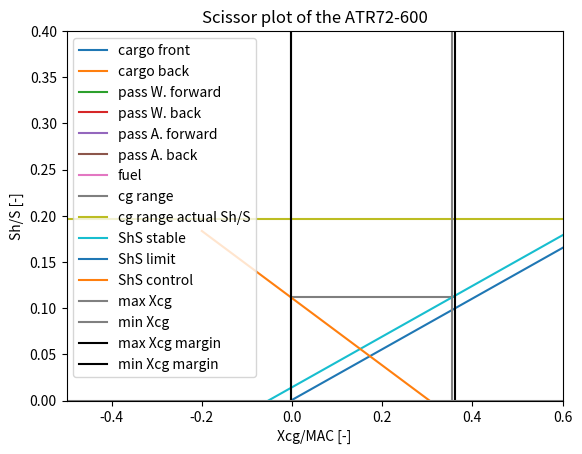

Recreate this plot in Python.

import numpy as np
import matplotlib.pyplot as plt
import math
from math import *

MTOW = 23000  # [kg] Maximum take off weight
MZFW = 21000  # [kg] Maximum zero fuel weight
OEW = 13600  # [kg] Operational empty weight

MAC = 2.37  # [m]
x_leadingedge = 11.23 # [m]

# Fuselage group; fuselage, horizontal tailplane, vertical tailplane, nose gear

xcg_f = 10.1  # [m] old 12.9
W_f = 0.248*MTOW  # [kg]

xcg_h = 25.6  # [m]
W_h = 0.018*MTOW  # [kg]

xcg_v = 25  # [m]
W_v = 0.02*MTOW  # [kg]

xcg_ng = 1.664  # [m]
W_ng = 0.005*MTOW  # [kg]

xcg_cf = 4.6  # [m]
W_cargof = 900 # [kg] max 900
xcg_cb = 22.9  # [m]
W_cargob = 500 # [kg] max 700

seat_pitch = 0.7366  # [m]
xcg_frontpass = 6  # [m]
n_rows = 18
xcg_backpass = xcg_frontpass + (n_rows-1)*seat_pitch  # [m]
W_2pass = 180  # [kg]

W_fgroup = W_f + W_h + W_v + W_ng + W_cargof + W_cargob + (n_rows)*2*W_2pass
xcg_fgroup = (xcg_f*W_f + xcg_h*W_h + xcg_v*W_v + xcg_ng*W_ng + xcg_cf*W_cargof + xcg_cb*W_cargob + (xcg_backpass + xcg_frontpass)*n_rows*W_2pass)/(W_f + W_h + W_v + W_ng + W_cargof + W_cargob + n_rows*2*W_2pass)  # [m]
xcg_fgroup_mac = (xcg_fgroup - x_leadingedge)/MAC  # [MAC]

# Wing group, wing, main landing gear, propulsion

xcg_w = 12.1  # [m] do not change
W_w = 0.149*MTOW  # [kg]

xcg_mg = 12.2  # [m]
xcg_mg_mac = (xcg_mg - x_leadingedge)/MAC
W_mg = 0.035*MTOW  #[kg]

xcg_p = xcg_w - 2.0  # [m]
W_p = 0.103*MTOW  # [kg]

xcg_fuel = xcg_w
W_fuel = MTOW - (W_fgroup + W_w + W_mg + W_p + 156)

W_wgroup = W_w + W_mg + W_p + W_fuel
xcg_wgroup = (xcg_w*W_w + xcg_mg*W_mg + xcg_p*W_p + xcg_fuel*W_fuel)/(W_w + W_mg + W_p + W_fuel) # [m]
xcg_wgroup_mac = (xcg_wgroup - x_leadingedge)/MAC # [MAC]

# x_c.g calculation

xcgOEW = (xcg_w*W_w + xcg_f*W_f + xcg_h*W_h + xcg_v*W_v + xcg_mg*W_mg + xcg_ng*W_ng + xcg_p*W_p)/(W_w + W_f + W_h + W_v + W_mg + W_ng + W_p) # [m]
xcgOEWmac = (xcgOEW - x_leadingedge)/MAC  # [MAC]
W_fixed = W_w + W_f + W_h + W_v + W_mg + W_ng + W_p + 156

xcgMTOW = (xcg_w*W_w + xcg_f*W_f + xcg_h*W_h + xcg_v*W_v + xcg_mg*W_mg + xcg_ng*W_ng + xcg_p*W_p + xcg_fuel*W_fuel + xcg_cf*W_cargof + xcg_cb*W_cargob + (xcg_backpass + xcg_frontpass)*n_rows*W_2pass)/(W_w + W_f + W_h + W_v + W_mg + W_ng + W_p + W_fuel + W_cargof + W_cargob + n_rows*2*W_2pass) # [m]
xcgMTOWmac = (xcgOEW - x_leadingedge)/MAC  # [MAC]
W_MTOW = W_w + W_f + W_h + W_v + W_mg + W_ng + W_p + W_cargof + W_cargob + n_rows*2*W_2pass + W_fuel

def cargoback(W_fixed, xcgOEWmac):
    W_old = W_fixed
    xcg_old = xcgOEWmac
    xcg_cargob = (xcg_cb - x_leadingedge)/MAC # [m]
    xcg_cargof = (xcg_cf - x_leadingedge)/MAC # [m]
    xcg_carback = [xcg_old]
    W_carback = [W_old]
    xcg_carb = (W_old*xcg_old + W_cargob*xcg_cargob)/(W_old + W_cargob)
    W_carb = W_old + W_cargob
    xcg_carback.append(xcg_carb)
    W_carback.append(W_carb)
    xcg_carf = (W_carb*xcg_carb + W_cargof*xcg_cargof)/(W_carb + W_cargof)
    W_carf = W_carb + W_cargof
    xcg_carback.append(xcg_carf)
    W_carback.append(W_carf)
    return xcg_carback, W_carback

xcg_carback, W_carback = cargoback(W_fixed, xcgOEWmac)

def cargofront(W_fixed, xcgOEWmac):
    W_old = W_fixed
    xcg_old = xcgOEWmac
    xcg_cargob = (xcg_cb - x_leadingedge)/MAC  # [m]
    xcg_cargof = (xcg_cf - x_leadingedge)/MAC  # [m]
    xcg_carfront = [xcg_old]
    W_carfront = [W_old]
    xcg_carf = (W_old*xcg_old + W_cargof*xcg_cargof)/(W_old + W_cargof)
    W_carf = W_old + W_cargof
    xcg_carfront.append(xcg_carf)
    W_carfront.append(W_carf)
    xcg_carb = (W_carf*xcg_carf + W_cargob*xcg_cargob)/(W_carf + W_cargob)
    W_carb = W_carf + W_cargob
    xcg_carfront.append(xcg_carb)
    W_carfront.append(W_carb)
    return xcg_carfront, W_carfront

xcg_carfront, W_carfront = cargofront(W_fixed, xcgOEWmac)

def passforwardwindow(W_carback, xcg_carback, W_2pass, seat_pitch):
    # print(W_carback)
    W_old = W_carback[2]
    xcg_old = xcg_carback[2]
    xcg_p = [(xcg_frontpass - seat_pitch - x_leadingedge)/MAC]
    xcg_list = [xcg_old]
    W_list = [W_old]
    for i in range(1, (n_rows + 1)):
        xcg_p.append(xcg_p[i-1] + seat_pitch/MAC)
        xcg_new = (W_old*xcg_old + W_2pass*xcg_p[i])/(W_old + W_2pass)
        xcg_list.append(xcg_new)
        W_list.append(W_old + W_2pass)
        W_old = W_old + W_2pass
        xcg_old = xcg_new
    return xcg_list, W_list

xcg_passforward, W_passforward = passforwardwindow(W_carback, xcg_carback, W_2pass, seat_pitch)

def passbackwindow(W_carback, xcg_carback, W_2pass, seat_pitch):
    W_old = W_carback[2]
    xcg_old = xcg_carback[2]
    xcg_p = [(xcg_backpass + seat_pitch - x_leadingedge)/MAC]
    xcg_list = [xcg_old]
    W_list = [W_old]
    for i in range(1, (n_rows + 1)):
        xcg_p.append(xcg_p[i-1] - seat_pitch/MAC)
        xcg_new = (W_old*xcg_old + W_2pass*xcg_p[i])/(W_old + W_2pass)
        xcg_list.append(xcg_new)
        W_list.append(W_old + W_2pass)
        W_old = W_old + W_2pass
        xcg_old = xcg_new
    return xcg_list, W_list

xcg_passback, W_passback = passbackwindow(W_carback, xcg_carback, W_2pass, seat_pitch)

def passforwardaisle(W_passforward, xcg_passforward, W_2pass, seat_pitch):
    W_old = W_passforward[-1]
    xcg_old = xcg_passforward[-1]
    xcg_p = [(xcg_frontpass - seat_pitch - x_leadingedge)/MAC]
    xcg_list = [xcg_old]
    W_list = [W_old]
    for i in range(1, (n_rows + 1)):
        xcg_p.append(xcg_p[i-1] + seat_pitch/MAC)
        xcg_new = (W_old*xcg_old + W_2pass*xcg_p[i])/(W_old + W_2pass)
        xcg_list.append(xcg_new)
        W_list.append(W_old + W_2pass)
        W_old = W_old + W_2pass
        xcg_old = xcg_new
    return xcg_list, W_list

xcg_passforwardaisle, W_passforwardaisle = passforwardaisle(W_passforward, xcg_passforward, W_2pass, seat_pitch)

def passbackaisle(W_passforward, xcg_passforward, W_2pass, seat_pitch):
    W_old = W_passforward[-1]
    xcg_old = xcg_passforward[-1]
    xcg_p = [(xcg_backpass + seat_pitch - x_leadingedge)/MAC]
    xcg_list = [xcg_old]
    W_list = [W_old]
    for i in range(1, (n_rows + 1)):
        xcg_p.append(xcg_p[i-1] - seat_pitch/MAC)
        xcg_new = (W_old*xcg_old + W_2pass*xcg_p[i])/(W_old + W_2pass)
        xcg_list.append(xcg_new)
        W_list.append(W_old + W_2pass)
        W_old = W_old + W_2pass
        xcg_old = xcg_new
    return xcg_list, W_list

xcg_passbackaisle, W_passbackaisle = passbackaisle(W_passforward, xcg_passforward, W_2pass, seat_pitch)

def fuel(xcg_passbackaisle, W_passbackaisle):
    W_old = W_passbackaisle[-1]
    xcg_old = xcg_passbackaisle[-1]
    xcg_fuel = (xcg_w - x_leadingedge)/MAC # [m]
    W_fueltotal = [W_old]
    xcg_fueltotal = [xcg_old]
    xcg_total = (W_passbackaisle[-1]*xcg_passbackaisle[-1] + W_fuel*xcg_fuel)/(W_passbackaisle[-1] + W_fuel)
    W_total = W_passbackaisle[-1] + W_fuel
    xcg_fueltotal.append(xcg_total)
    W_fueltotal.append(W_total)
    return xcg_fueltotal, W_fueltotal

xcg_fueltotal, W_fueltotal = fuel(xcg_passbackaisle, W_passbackaisle)

# check main landing gear clearance
if xcg_mg_mac - xcg_fueltotal[-1] <= 0.1:
    print("xcg of main landing gear is ", (xcg_mg_mac - xcg_fueltotal[-1])*100, "% in front of the MTOW xcg, xcg_mg should be more than 10% behind aft cg.")


# Calculate min and max cg position

xcg_min_list = [min(xcg_carfront), min(xcg_carback), min(xcg_passforward), min(xcg_passback), min(xcg_passforwardaisle), min(xcg_passbackaisle), min(xcg_fueltotal)]
xcg_max_list = [max(xcg_carfront), max(xcg_carback), max(xcg_passforward), max(xcg_passback), max(xcg_passforwardaisle), max(xcg_passbackaisle), max(xcg_fueltotal)]
xcg_min = min(xcg_min_list)
xcg_max = max(xcg_max_list)

plt.plot(xcg_carfront, W_carfront, label = 'cargo front')
plt.plot(xcg_carback, W_carback, label = 'cargo back')
plt.plot(xcg_passforward, W_passforward, label = 'pass W. forward')
plt.plot(xcg_passback, W_passback, label = 'pass W. back')
plt.plot(xcg_passforwardaisle, W_passforwardaisle, label = 'pass A. forward')
plt.plot(xcg_passbackaisle, W_passbackaisle, label = 'pass A. back')
plt.plot(xcg_fueltotal, W_fueltotal, label = 'fuel')
plt.xlabel('Xcg w.r.t MAC [m]')
plt.ylabel('W [kg]')
plt.title('Loading diagram of the ATR72-600')
# plt.ylim(13000, 24000)
# plt.xlim(0.35, 0.75)
plt.legend()
plt.ylim(13000, 24000)
plt.xlim(-0.05, 0.42)
plt.show()

# Stick-fixed static stability diagram

# Aircraft fixed parameters

S = 61.0
b = 27.05  # [m]
cg = S/b
AR = b**2/S
bh = 8.1  # [m] approximately
Sh = 12  # [m] approximately
ShS = Sh/S
ARh = bh**2/Sh  # or 4.4
bf = 2.64  # [m] fuselage diameter estimate
hf = bf  # [m] fuselage height=diameter estimate
lf = 27.17  # [m] fuselage length
lfn = 11.17 # [m] distance nose to root LE wing
c_r = 2.56
c_t = 1.1
taper = c_t / c_r  # c_tip/c_root estimation
Snet = (S - bf* c_r) # approximately
bn = 0.679  # [m] engine diameter wikipedia
ln = 2.130  # [m] distance front nacelle to 1/4 cord wikipedia

deda = 4/(AR + 2)  # de/ da: the higher, the less stable.
lh = 13.5  # lh: the higher, the more stable.
c = 2.37
Vh = 138.89
V = 138.89  # Vh/V: the higher, the more stable.
V_app = 58.132
V_cr = 141.66666667 #estimated
VhV = 1

eta = 0.95  # efficiency factor
Delta_halfC = 0.0  # half cord sweep in rad
Delta_LE = 0.0
Delta_quartc = 0.0
Delta_halfCh = 4.5*pi/180  # half cord sweep tail in rad
Delta_LEh = 14.0*pi/180

# W_landing = MZFW * 9.80665
rho_landing = 1.225 #rho sealevel
# V_approach = 87 #[m/s] just an estimation


CLh = -0.8  # True value Lift coefficient adjustable tail
CLAh = 2*W_fueltotal[0]*9.80665/(rho_landing*S*V_app**2)  # Tailless lift coefficient 1.5?
print("Wfueltotal=", W_fueltotal[0])
print("rho=",rho_landing)
print("S=",S)
print("Vapp=",V_app)
def CL_alpha_Vcr(Vcr, eta, AR, ARh, Delta_halfC, Delta_halfCh):
    M = Vcr / 343
    beta = sqrt(1 - M ** 2)
    CL_alpha_h_cr = 2*pi*ARh/(2 + sqrt(4 + (ARh*beta/eta)**2 * (1 + tan(Delta_halfCh)**2/beta**2)))
    CL_alpha_cr = 2*pi*AR/(2 + sqrt(4 + (AR*beta/eta)**2 * (1 + tan(Delta_halfC)**2/beta**2)))
    CL_alpha_Ah_cr = CL_alpha_h_cr*(1 + 2.15*bf/b)*Snet/S + pi*bf**2/(2*S)
    return CL_alpha_h_cr, CL_alpha_cr, CL_alpha_Ah_cr

def CL_alpha_Vapp(V_app, eta, AR, ARh, Delta_halfC, Delta_halfCh):
    M = V_app / 343
    beta = sqrt(1 - M ** 2)
    CL_alpha_h_app = 2*pi*ARh/(2 + sqrt(4 + (ARh*beta/eta)**2 * (1 + tan(Delta_halfCh)**2/beta**2)))
    CL_alpha_app = 2*pi*AR/(2 + sqrt(4 + (AR*beta/eta)**2 * (1 + tan(Delta_halfC)**2/beta**2)))
    CL_alpha_Ah_app = CL_alpha_h_app*(1 + 2.15*bf/b)*Snet/S + pi*bf**2/(2*S)
    return CL_alpha_h_app, CL_alpha_app, CL_alpha_Ah_app

CL_alpha_h_cr, CL_alpha_cr, CL_alpha_Ah_cr = CL_alpha_Vcr(V_cr, eta, AR, ARh, Delta_halfC, Delta_halfCh)
CL_alpha_h_app, CL_alpha_app, CL_alpha_Ah_app = CL_alpha_Vapp(V_app, eta, AR, ARh, Delta_halfC, Delta_halfCh)

# Location of aerodynamic center x_ac without tail

def xac_Vcr(bf,hf,lfn, CL_alpha_Ah_cr, S, c, cg, Delta_quartc, taper, b, bn, ln, CL_alpha_cr):
    xac_w = 0.25  # from lecture 7 slide 34
    xac_f1 = -1.8*bf*hf*lfn/(CL_alpha_Ah_cr*S*c)
    xac_f2 = 0.273*bf*cg*(b-bf)*tan(Delta_quartc)/((1+taper)*c**2*(b+2.15*bf))
    xac_n = 2 * -4.0*bn**2*ln*CL_alpha_cr/(S*c*CL_alpha_Ah_cr)
    xac_Vcr = xac_w + xac_f1 + xac_f2 + xac_n # - x_leadingedge/MAC  # tailless aircraft
    # print('X_ac', xac)
    return xac_Vcr

def xac_Vapp(bf,hf,lfn, CL_alpha_Ah_app, S, c, cg, Delta_quartc, taper, b, bn, ln, CL_alpha_app):
    xac_w = 0.25  # from lecture 7 slide 34
    xac_f1 = -1.8*bf*hf*lfn/(CL_alpha_Ah_app*S*c)
    xac_f2 = 0.273*bf*cg*(b-bf)*tan(Delta_quartc)/((1+taper)*c**2*(b+2.15*bf))
    xac_n = 2 * -4.0*bn**2*ln*CL_alpha_app/(S*c*CL_alpha_Ah_app)
    xac_Vapp = xac_w + xac_f1 + xac_f2 + xac_n # - x_leadingedge/MAC  # tailless aircraft
    # print('X_ac', xac)
    return xac_Vapp

xac_Vcr = xac_Vcr(bf,hf,lfn, CL_alpha_Ah_cr, S, c, cg, Delta_quartc, taper, b, bn, ln, CL_alpha_cr)
xac_Vapp = xac_Vapp(bf,hf,lfn, CL_alpha_Ah_app, S, c, cg, Delta_quartc, taper, b, bn, ln, CL_alpha_app)

Cm0_airfoil =  -0.01  # Zero aoa moment coefficient
CL_0_landing =  0.1 # Lift coefficient aircraft zero aoa, landing config
mu1 = 0.2
mu2 = 0.7
mu3 = 0.062
delta_Cl_max = 0.1
c_prime = c + 0.2
c_primec = c_prime / c
S_wf = 12.28
Cmacw = Cm0_airfoil*(AR*cos(Delta_LE)**2)/(AR+2*cos(Delta_LE))
delta_flap_quarter = mu2 * (-mu1 * delta_Cl_max * c_primec - (CLAh + delta_Cl_max*(1-S_wf/S))) * 1/8 * c_primec*(c_primec-1) + 0.7 * AR/(1+2/AR) * mu3 * delta_Cl_max * tan(Delta_quartc)
delta_flap = delta_flap_quarter - CLAh*(0.25 - xac_Vapp / c)
delta_fus = -1.8*(1 - 2.5*bf/lf)*pi*bf*hf*lf*CL_0_landing/(4*S*c*CL_alpha_Ah_app)
delta_nac = -0.05 #because we have wing mounted engines
Cmac = Cmacw + delta_flap + delta_fus + delta_nac

# CG range - x-as
x_cg = np.linspace(-0.2, 1, 2)

print('Cmac', Cmac)
print('CLah', CLAh)
print('xac_cr', xac_Vcr)
print('xac_app', xac_Vapp)
print('deda', deda)
print('CL_alpha_h_cr', CL_alpha_h_cr)
print('CL_alpha_h_app', CL_alpha_h_app)
print('CL_alpha_Ah_cr', CL_alpha_Ah_cr)
print('CL_alpha_Ah_app', CL_alpha_Ah_app)

# Stability curve - Vcr
ShS_stable = x_cg/(CL_alpha_h_cr*(1-deda)*lh*VhV**2/(CL_alpha_Ah_cr*c)) - (xac_Vcr-0.05)/(CL_alpha_h_cr*(1-deda)*lh*VhV**2/(CL_alpha_Ah_cr*c))
ShS_limit = x_cg/(CL_alpha_h_cr*(1-deda)*lh*VhV**2/(CL_alpha_Ah_cr*c)) - (xac_Vcr)/(CL_alpha_h_cr*(1-deda)*lh*VhV**2/(CL_alpha_Ah_cr*c))

# Control curve - Landing configuration V_app
a_control = 1/((CLh/CLAh)*(lh/c)*VhV**2) # hier iets proberen check CLh
b_control = (Cmac/CLAh) - xac_Vapp
y_control = a_control*x_cg+a_control*b_control

#ShS_control = x_cg/(CLh*lh*VhV**2/(CLAh*c)) + (Cmac/CLAh - xac)/(CLh*lh*VhV**2/(CLAh*c))
#ShS_control_0 = xac - Cmac/CLAh
ShS_control_min = (xcg_min - 0.02*xcg_min)/(CLh*lh*VhV**2/(CLAh*c)) + (Cmac/CLAh - xac_Vapp)/(CLh*lh*VhV**2/(CLAh*c))

# Sh/S - x_cg range plot
xcg_range = np.linspace((xcg_min - 0.02*xcg_min), (xcg_max + 0.02*xcg_max), 2)
xcg_range1 = np.linspace(xcg_min, xcg_max, 2)
xcg_range2 = np.linspace(-1, 1, 2)
ycg_range = [ShS_control_min, ShS_control_min]
#print("Minimal value Sh/S =", ShS_control_min)
ycg_range2 = [ShS, ShS]

plt.plot(xcg_range, ycg_range, label='cg range')
plt.plot(xcg_range2, ycg_range2, label='cg range actual Sh/S')  # Actual Sh/S value
plt.plot(x_cg, ShS_stable, label='ShS stable')
plt.plot(x_cg, ShS_limit, label='ShS limit')
# plt.plot(x_cg, ShS_control, label='ShS control')
plt.plot(x_cg,y_control, label="ShS control")
plt.axvline(xcg_max, color='grey' ,label='max Xcg')
plt.axvline(xcg_min, color='grey', label='min Xcg')
plt.axvline((xcg_max + 0.02*xcg_max), color='black' ,label='max Xcg margin')
plt.axvline((xcg_min - 0.02*xcg_min), color='black', label='min Xcg margin')
# plt.axvline(xac, color='red')
# plt.axvline(ShS_control_0, color='blue')
plt.axhline(y=0, color='grey')
plt.legend(loc = 'upper left')
plt.ylabel('Sh/S [-]')
plt.xlabel('Xcg/MAC [-]')
plt.title('Scissor plot of the ATR72-600')
plt.xlim(-0.5,0.6)
plt.ylim(0,0.4)
plt.show()


